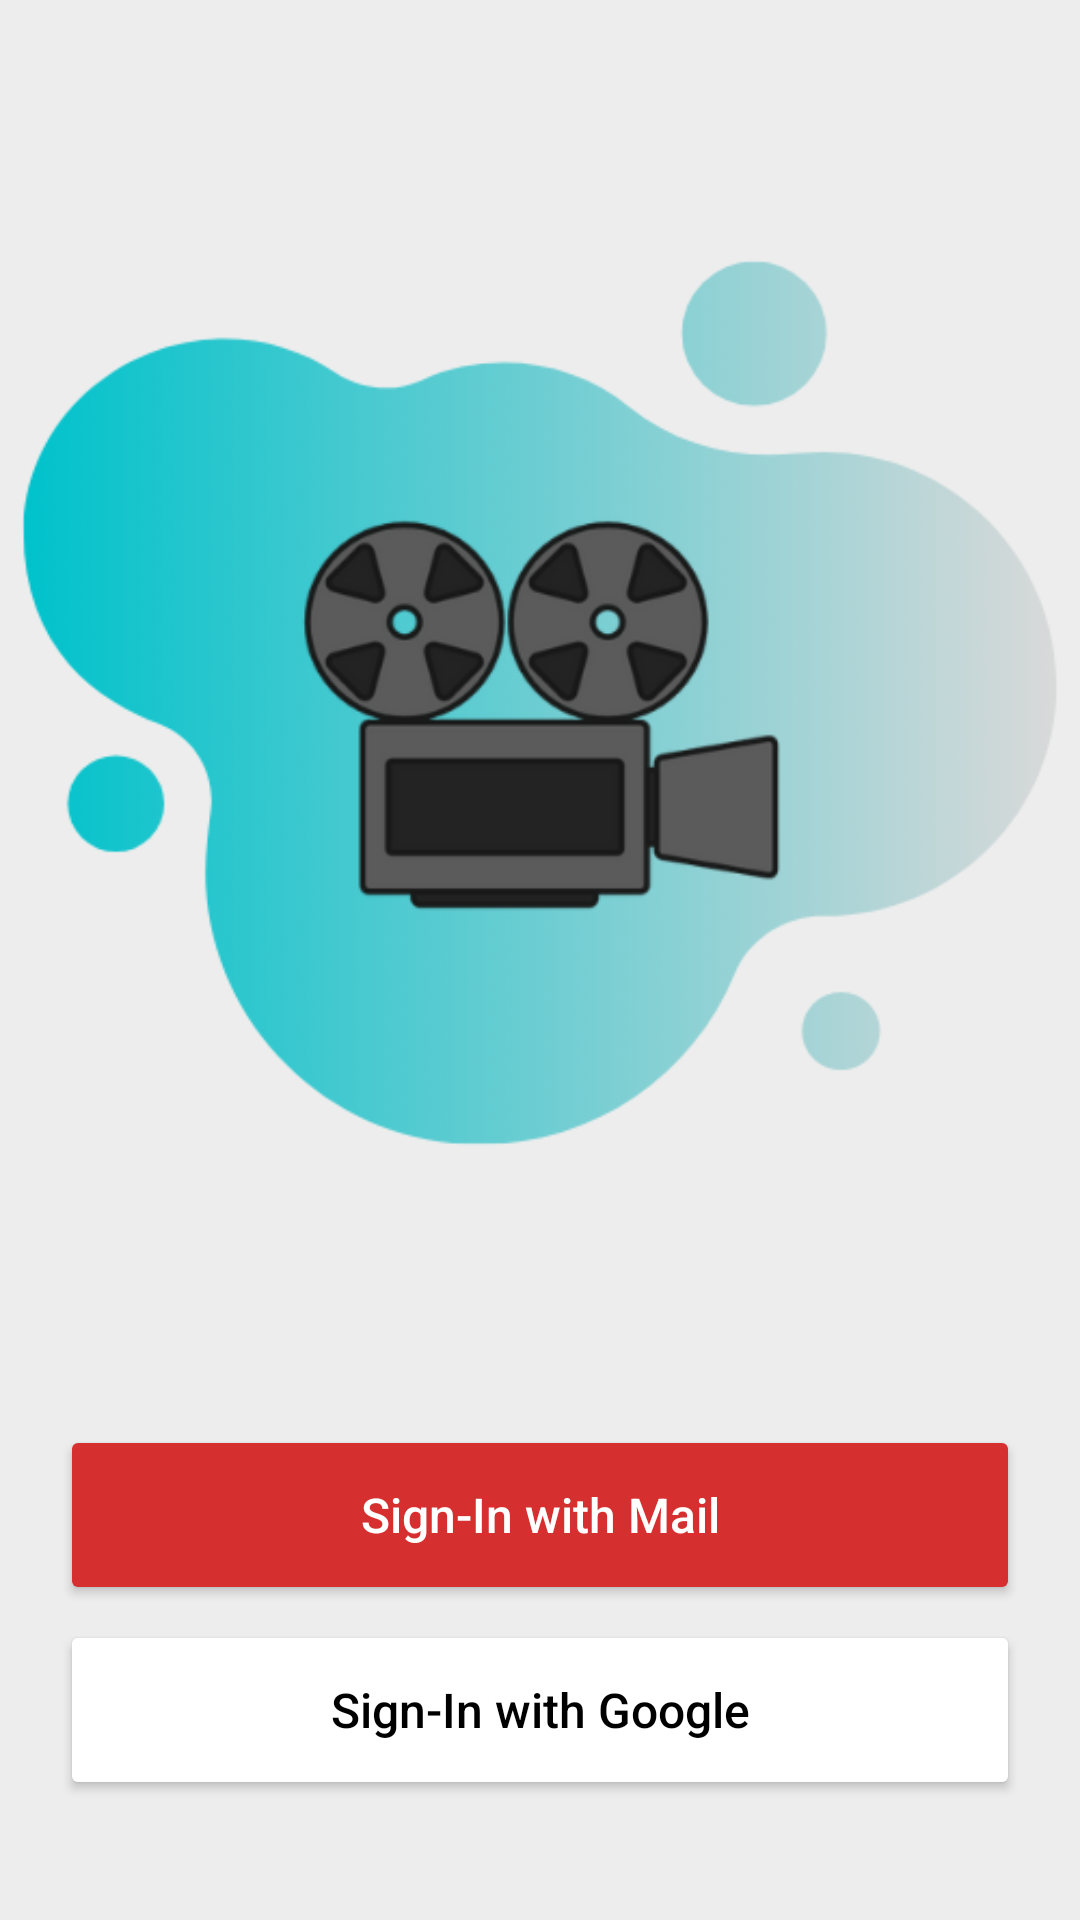

This screen was rendered from an Android layout file. Write that file and the resources it references.
<!-- AndroidManifest.xml: application theme Theme.MyAndroidApplication -->
<!-- res/layout/sing_in_fragment.xml -->
<?xml version="1.0" encoding="utf-8"?>
<androidx.constraintlayout.widget.ConstraintLayout
    xmlns:android="http://schemas.android.com/apk/res/android"
    xmlns:app="http://schemas.android.com/apk/res-auto"
    android:layout_width="match_parent"
    android:layout_height="match_parent"
    android:background="@color/main">

    <ImageView
        android:id="@+id/imageView3"
        android:layout_width="wrap_content"
        android:layout_height="wrap_content"
        android:src="@drawable/opaopa"
        app:layout_constraintBottom_toTopOf="@+id/sign_in_Email"
        app:layout_constraintEnd_toEndOf="parent"
        app:layout_constraintStart_toStartOf="parent"
        app:layout_constraintTop_toTopOf="parent" />

    <Button
        android:id="@+id/sign_in_Email"
        android:layout_width="match_parent"
        android:layout_height="60dp"
        android:backgroundTint="@color/red"
        android:drawableLeft="@drawable/ic_baseline_mail_24"
        android:paddingStart="40dp"
        android:paddingEnd="40dp"
        android:layout_marginStart="20dp"
        android:layout_marginEnd="20dp"
        android:text="@string/sign_in_with_mail"
        android:textAllCaps="false"
        android:textColor="@color/white"
        android:layout_marginBottom="5dp"
        android:textSize="16sp"
        app:layout_constraintBottom_toTopOf="@+id/sign_in_btn"
        app:layout_constraintEnd_toEndOf="parent"
        app:layout_constraintStart_toStartOf="parent" />

    <Button
        android:id="@+id/sign_in_btn"
        android:layout_width="match_parent"
        android:layout_height="60dp"
        android:layout_marginStart="20dp"
        android:layout_marginEnd="20dp"
        android:layout_marginBottom="40dp"
        android:backgroundTint="@color/white"
        android:textColor="@color/black"
        android:drawableLeft="@drawable/ic_google"
        android:paddingStart="40dp"
        android:paddingEnd="40dp"
        android:text="@string/sign_in_with_google"
        android:textAllCaps="false"
        android:textSize="16sp"
        app:layout_constraintBottom_toBottomOf="parent"
        app:layout_constraintEnd_toEndOf="parent"
        app:layout_constraintHorizontal_bias="1.0"
        app:layout_constraintStart_toStartOf="parent" />
</androidx.constraintlayout.widget.ConstraintLayout>
<!-- resources referenced by this layout -->
<resources>
  <color name="black">#FF000000</color>
  <color name="main">#EDEDED</color>
  <color name="red">#D62F2F</color>
  <color name="white">#FFFFFFFF</color>
  <!-- drawable opaopa: png bitmap (drawable, 49516 bytes) -->
  <string name="sign_in_with_google">Sign-In with Google</string>
  <string name="sign_in_with_mail">Sign-In with Mail</string>
  <style name="Theme.MyAndroidApplication" parent="Theme.MaterialComponents.DayNight.NoActionBar">
          
          <item name="colorPrimary">@color/black</item>
          <item name="colorPrimaryVariant">@color/main</item>
          <item name="colorOnPrimary">@color/white</item>
  
          
          <item name="android:statusBarColor" tools:targetApi="l">?attr/colorPrimaryVariant</item>
  
          
          <item name="android:windowAnimationStyle">@style/animation</item>
      </style>
  <style name="animation">
          <item name="android:windowEnterAnimation">@android:anim/fade_in</item>
          <item name="android:windowExitAnimation">@android:anim/fade_out</item>
      </style>
</resources>
